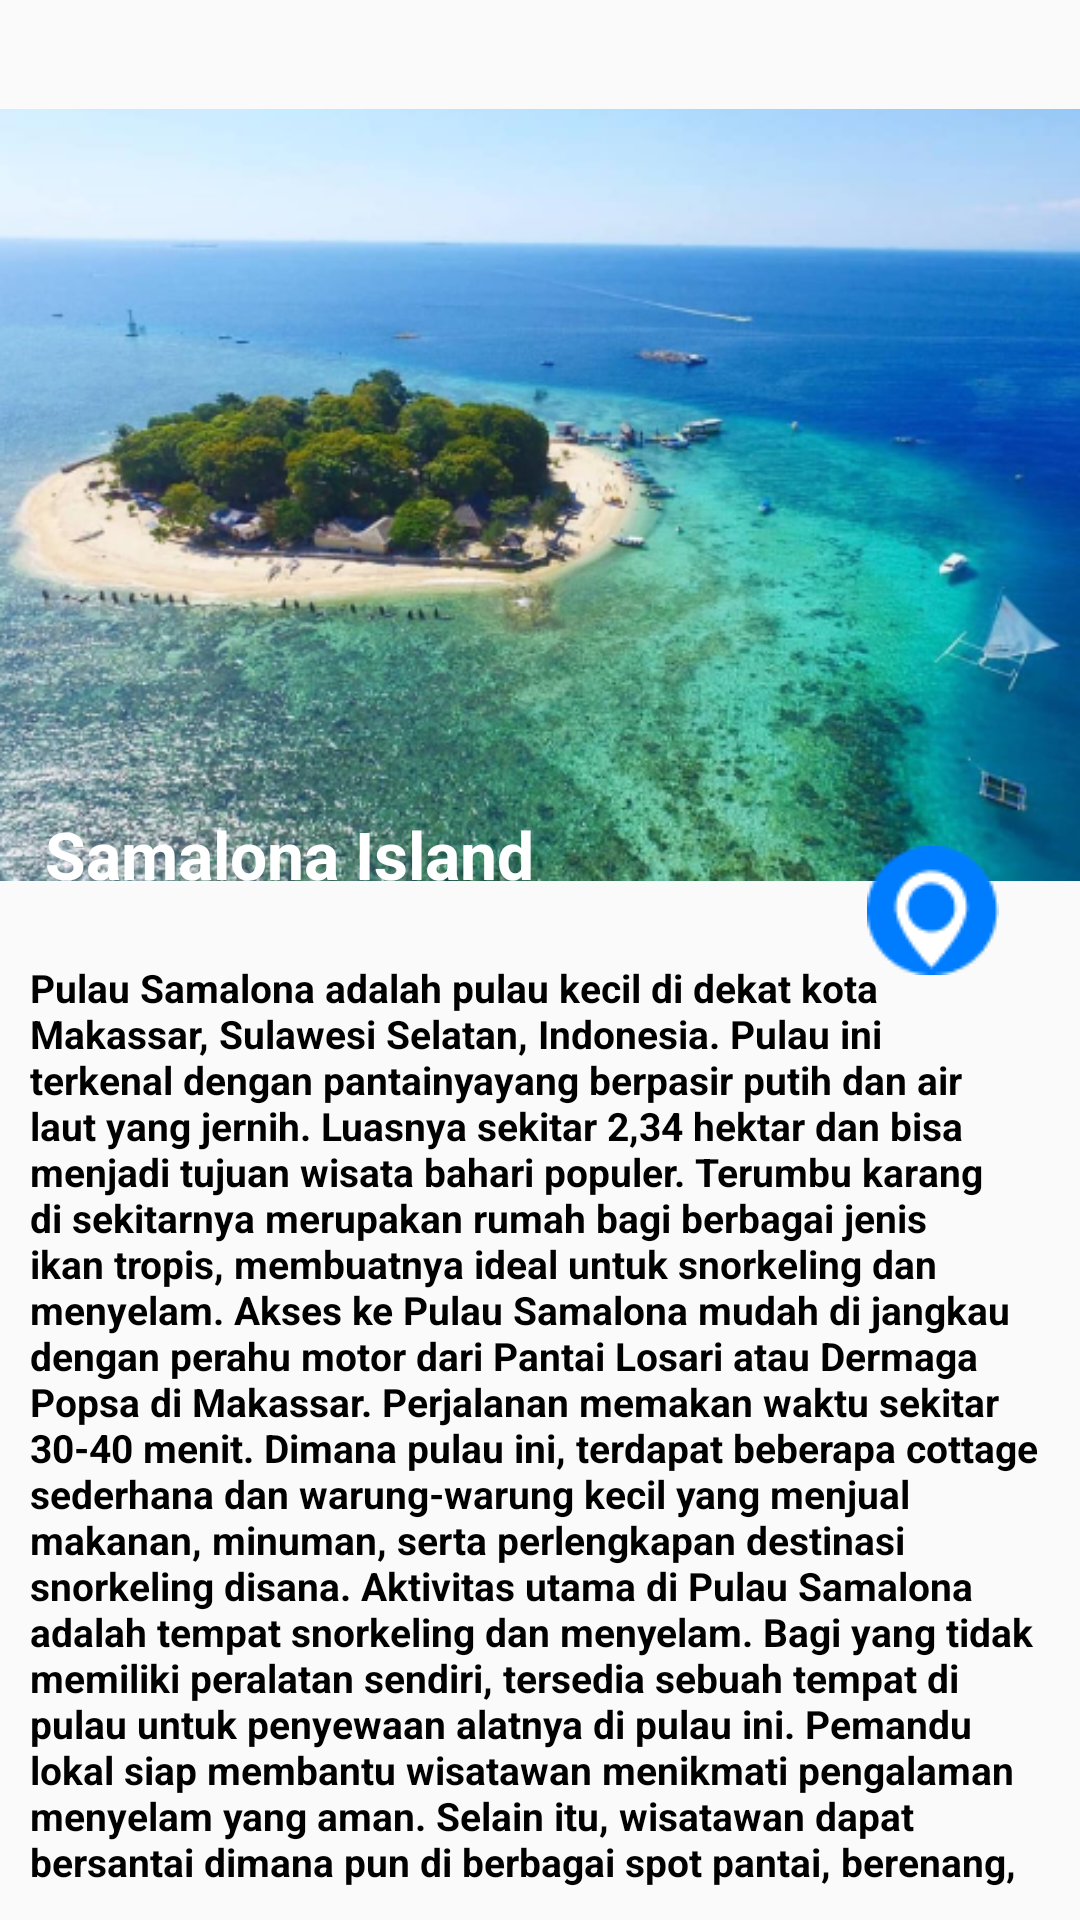

Reconstruct the res/layout file that produces this screen, plus the resources it refers to.
<!-- AndroidManifest.xml: application theme Theme.TugasAkhir -->
<!-- res/layout/activity_detail.xml -->
<?xml version="1.0" encoding="utf-8"?>
<RelativeLayout xmlns:android="http://schemas.android.com/apk/res/android"
    android:layout_width="match_parent"
    android:layout_height="match_parent"
    android:id="@+id/main"
    >

    <ImageView
        android:id="@+id/imageViewIsland"
        android:layout_width="match_parent"
        android:layout_height="320dp"
        android:src="@drawable/sml_island"
        android:layout_marginTop="5dp"/>

    <ImageView
        android:id="@+id/imageViewMapIcon"
        android:layout_width="wrap_content"
        android:layout_height="wrap_content"
        android:layout_alignParentEnd="true"
        android:layout_marginEnd="27dp"
        android:layout_marginTop="282dp"
        android:src="@drawable/mapsam"
        android:clickable="true"
        android:focusable="true"
        android:onClick="onMapIconClick"
        />

    <TextView
        android:id="@+id/textViewDescription"
        android:layout_width="match_parent"
        android:layout_height="wrap_content"
        android:layout_below="@id/imageViewIsland"
        android:padding="10dp"
        android:textStyle="bold"
        android:textColor="@color/black"
        android:textAlignment="textStart"
        android:layout_marginTop="-15dp"
        android:textSize="13sp"
        android:text="@string/island_description" />

    <TextView
        android:layout_width="match_parent"
        android:layout_height="wrap_content"
        android:text="Samalona Island"
        android:layout_marginTop="270dp"
        android:layout_marginLeft="15dp"
        android:textSize="22dp"
        android:textStyle="bold"
        android:textColor="@color/white"
        android:layout_marginBottom="10dp" />

    

</RelativeLayout>
<!-- resources referenced by this layout -->
<resources>
  <color name="black">#FF000000</color>
  <color name="white">#FFFFFFFF</color>
  <!-- drawable mapsam: png bitmap (drawable, 1328 bytes) -->
  <!-- drawable sml_island: png bitmap (drawable, 289277 bytes) -->
  <string name="island_description">Pulau Samalona adalah pulau kecil di dekat kota Makassar, Sulawesi Selatan, Indonesia. Pulau ini terkenal dengan pantainyayang berpasir putih dan air laut yang jernih. Luasnya sekitar 2,34 hektar dan bisa menjadi tujuan wisata bahari populer. Terumbu karang di sekitarnya merupakan rumah bagi berbagai jenis ikan tropis, membuatnya ideal untuk snorkeling dan menyelam. Akses ke Pulau Samalona mudah di jangkau dengan perahu motor dari Pantai Losari atau Dermaga Popsa di Makassar. Perjalanan memakan waktu sekitar 30-40 menit. Dimana pulau ini, terdapat beberapa cottage sederhana dan warung-warung kecil yang menjual makanan, minuman, serta perlengkapan destinasi snorkeling disana. Aktivitas utama di Pulau Samalona adalah tempat snorkeling dan menyelam. Bagi yang tidak memiliki peralatan sendiri, tersedia sebuah tempat di pulau untuk penyewaan alatnya di pulau ini. Pemandu lokal siap membantu wisatawan menikmati pengalaman menyelam yang aman. Selain itu, wisatawan dapat bersantai dimana pun di berbagai spot pantai, berenang, atau Berjalan mengelilingi pulau.</string>
  <style name="Theme.TugasAkhir" parent="Base.Theme.TugasAkhir" />
  <style name="Base.Theme.TugasAkhir" parent="Theme.AppCompat.Light.NoActionBar">
          <item name="colorPrimary">#FFFFFF</item>
          <item name="colorPrimaryVariant">#F1F1F1</item>
          <item name="colorOnPrimary">#F1F1F1</item>
          
          <item name="colorSecondary">#F1F1F1</item>
          <item name="colorSecondaryVariant">#F1F1F1</item>
          <item name="colorOnSecondary">#F1F1F1</item>
          
          <item name="android:statusBarColor">?attr/colorPrimaryVariant</item>
      </style>
</resources>
